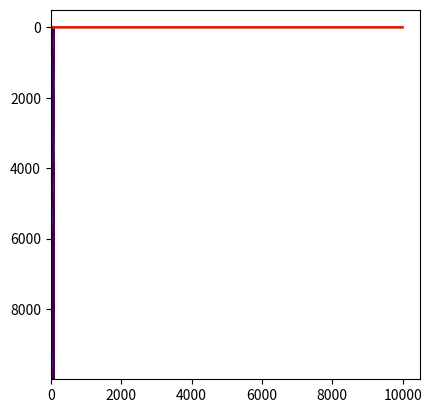

Generate this figure with matplotlib:
import numpy as np

class Binnizer:

    # 连续信号的离散化

    def __init__(self, bin_range, bin_size):
        r_min, r_max = bin_range
        self.r_min = r_min
        self.r_max = r_max
        self.bin_size = bin_size
        self.bins = np.linspace(self.r_min, self.r_max, self.bin_size)
        self.onehot = np.eye(self.bin_size)

    def fit(self, series):
        bs = self.digitize(series)
        return self.onehot[bs]

    def transform(self, series):
        bs = self.digitize(series)
        return self.onehot[bs]

    def inverse_transform(self, X):
        # 还原模拟信号
        idx = np.where(np.not_equal(X, 0))[1]
        return self.sample_func(idx)

    def sample_func(self, idx):
        # 采样方法
        # 正太分布
        # 均匀分布
        series = self.bins[idx]
        return series

    def digitize(self, series):
        return np.digitize(series, self.bins) - 1

    def scores_f(self, s1, s2):
        return np.sqrt(np.sum(np.square(s1-s2)))

class BeamSearcher:

    # 寻找一条定长路径，使其观察概率最大化
    # conditional beam search
    # 如何在组合爆炸中寻找最优观察概率的方法

    def __init__(self, topk, bin_size, n_steps, binnizer):
        self.topk = topk
        self.bin_size = bin_size
        self.n_steps = n_steps
        self.binnizer = binnizer
        self.topk_path = [[]] * topk
        self.scores = np.expand_dims(np.ones(topk)/topk, 1)

    def search(self, model):
        # (1) 生成 topk 个最有可能的解
        # (2) 接下来每一步，从 topk*V 中 选择最后可能 topk 个解
        for i in range(self.n_steps):
            X = self.roller.transform()
            X = np.expand_dims(X, 0)
            y_proba = self.model.predict(X)
            y_proba = np.log(y_proba) # how to zeros?
            # 
            S = np.matmul(self.scores, y_proba)
            scores = self._find_topk(S)
            self.scores = scores

    def _find_topk(self, S):
        ix, iy = np.unravel_index(np.argsort(S, axis=None), S.shape)
        scores = []
        for i, j in zip(ix[-self.topk:], iy[-self.topk:]):
            scores.append(S[i][j])
            self.topk_path[i].append(j)
        return scores

    def to_topk_series(self):
        pass

    def to_best_series(self):
        pass

if __name__ == "__main__":
    import matplotlib.pyplot as plt
    b = Binnizer(bin_range=(-1.1, 1.1), bin_size=100)
    x = np.linspace(0, 2*np.pi, 10000)
    series = np.sin(x) + np.random.uniform(-0.1, 0.1, len(x))
    tseries = b.fit(series)
    plt.imshow(tseries)
    plt.show()
    series2 = b.inverse_transform(tseries)

    s = b.scores_f(series, series2)
    print(s)

    plt.plot(series)
    plt.plot(series2)
    plt.plot(series-series2, color="red")
    plt.show()